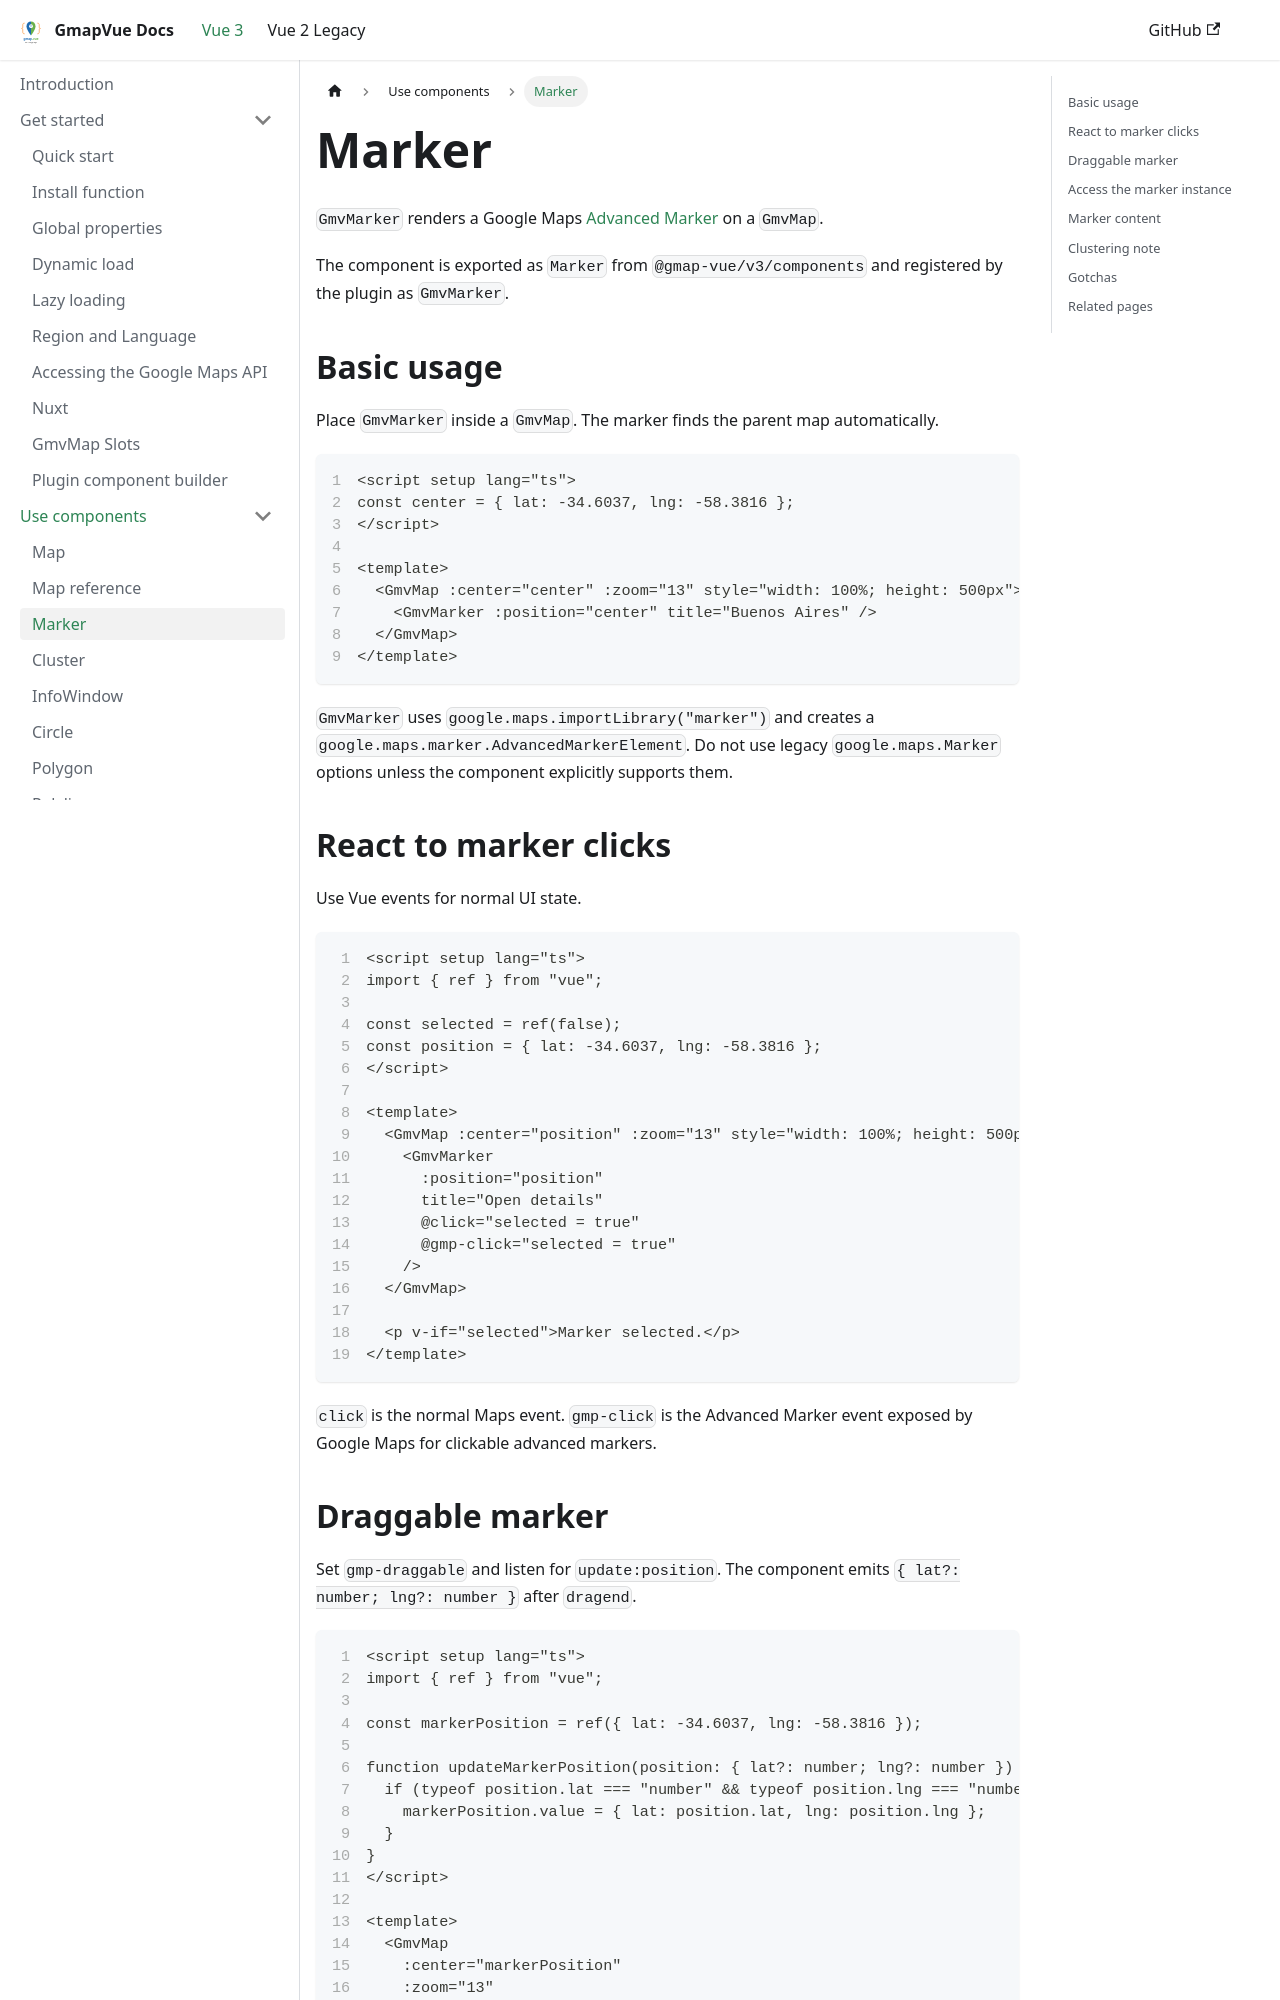

repository: diegoazh/gmap-vue · page: docs/vue-3-version/guide/components/marker/index.html · generator: docusaurus

---
id: marker
sidebar_position: 3
sidebar_label: Marker
---

# Marker

`GmvMarker` renders a Google Maps [Advanced Marker](https://developers.google.com/maps/documentation/javascript/advanced-markers/overview) on a `GmvMap`.

The component is exported as `Marker` from `@gmap-vue/v3/components` and registered by the plugin as `GmvMarker`.

## Basic usage

Place `GmvMarker` inside a `GmvMap`. The marker finds the parent map automatically.

```vue showLineNumbers
<script setup lang="ts">
const center = { lat: -34.6037, lng: -58.3816 };
</script>

<template>
  <GmvMap :center="center" :zoom="13" style="width: 100%; height: 500px">
    <GmvMarker :position="center" title="Buenos Aires" />
  </GmvMap>
</template>
```

`GmvMarker` uses `google.maps.importLibrary("marker")` and creates a `google.maps.marker.AdvancedMarkerElement`. Do not use legacy `google.maps.Marker` options unless the component explicitly supports them.

## React to marker clicks

Use Vue events for normal UI state.

```vue showLineNumbers
<script setup lang="ts">
import { ref } from "vue";

const selected = ref(false);
const position = { lat: -34.6037, lng: -58.3816 };
</script>

<template>
  <GmvMap :center="position" :zoom="13" style="width: 100%; height: 500px">
    <GmvMarker
      :position="position"
      title="Open details"
      @click="selected = true"
      @gmp-click="selected = true"
    />
  </GmvMap>

  <p v-if="selected">Marker selected.</p>
</template>
```

`click` is the normal Maps event. `gmp-click` is the Advanced Marker event exposed by Google Maps for clickable advanced markers.
